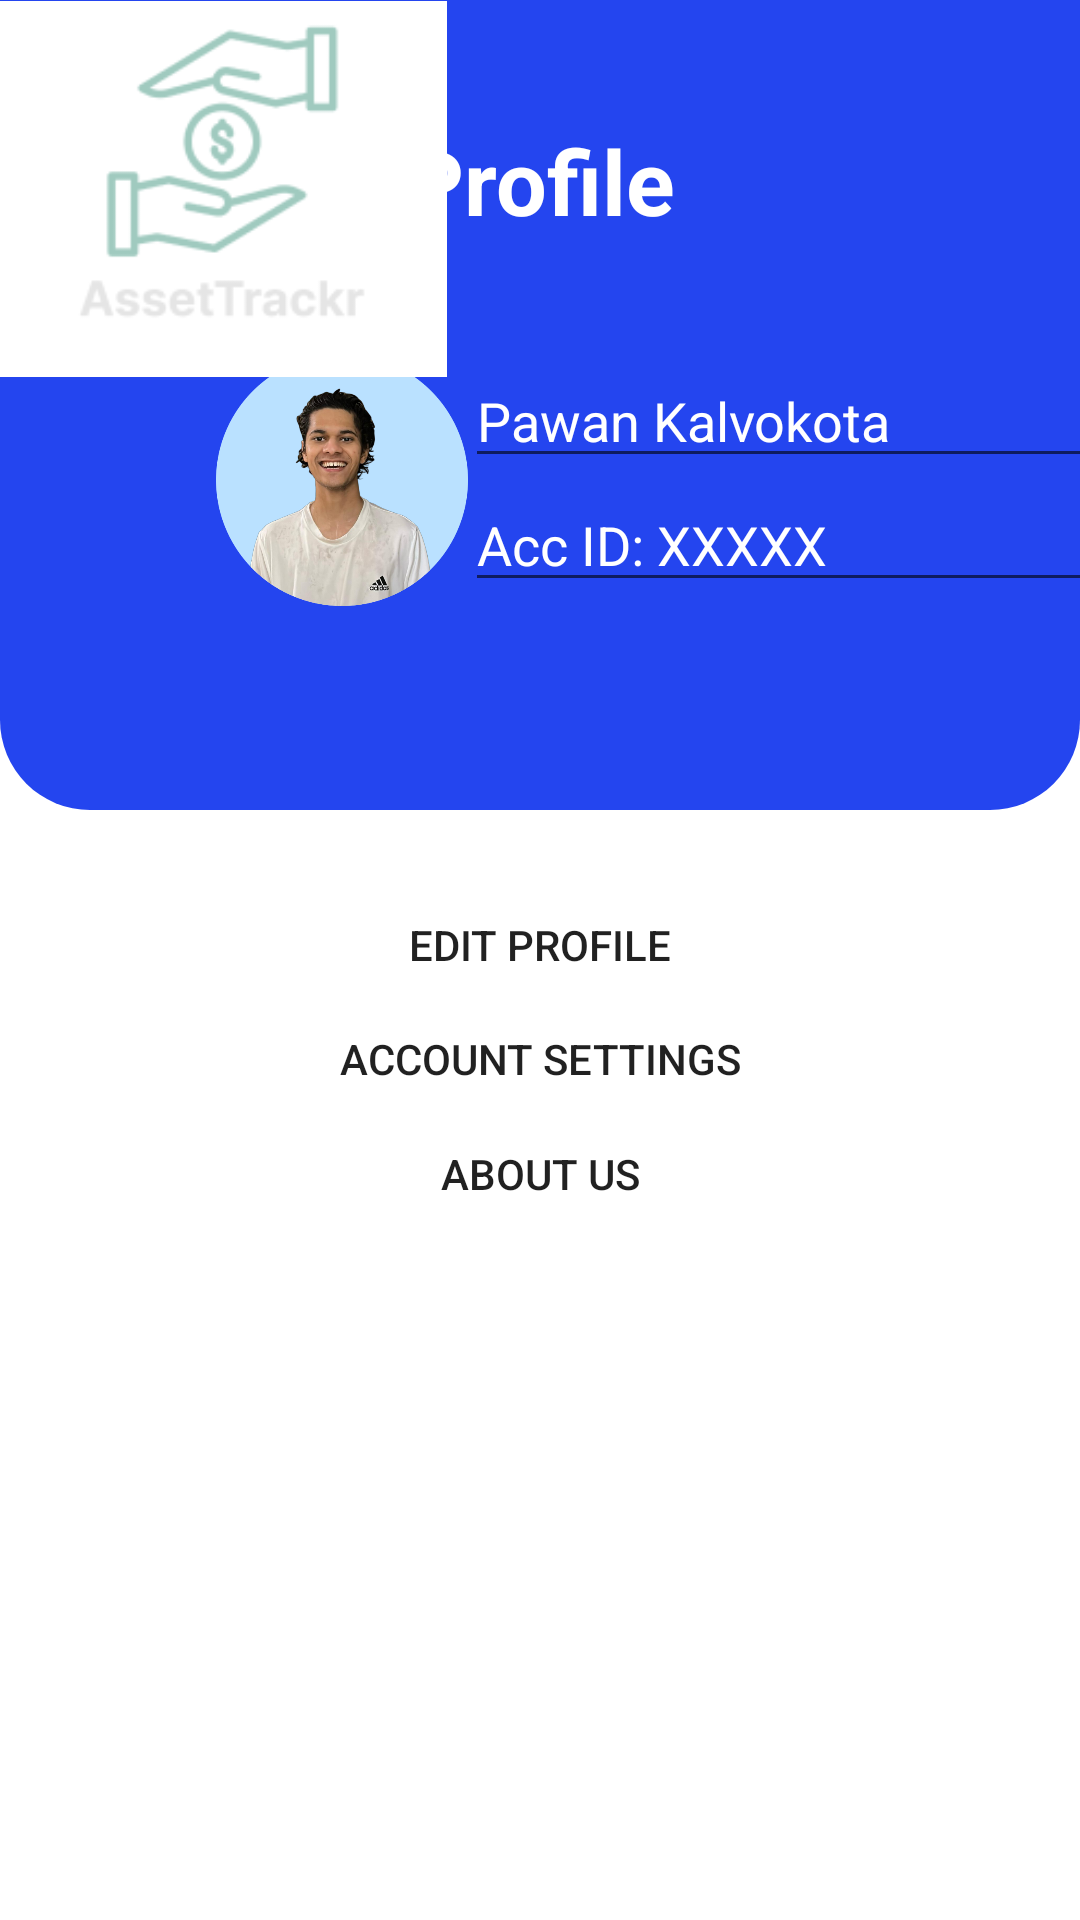

Layout XML and referenced resources for this Android screen:
<!-- AndroidManifest.xml: application theme Theme.Assetracker -->
<!-- res/layout/activity_profile.xml -->
<?xml version="1.0" encoding="utf-8"?>
<androidx.constraintlayout.widget.ConstraintLayout xmlns:android="http://schemas.android.com/apk/res/android"
    xmlns:app="http://schemas.android.com/apk/res-auto"
    xmlns:tools="http://schemas.android.com/tools"
    android:layout_width="match_parent"
    android:layout_height="match_parent"
    android:background="@color/white"
    tools:context=".ProfileActivity">

    <Button
        android:id="@+id/editprofilebtn"
        android:layout_width="354dp"
        android:layout_height="29dp"
        android:background="@drawable/btn_register3"
        android:backgroundTint="@color/design_default_color_primary"
        android:text="Edit profile"
        app:circularflow_radiusInDP="20dp"
        app:layout_constraintBottom_toBottomOf="parent"
        app:layout_constraintEnd_toEndOf="parent"
        app:layout_constraintStart_toStartOf="parent"
        app:layout_constraintTop_toBottomOf="@+id/linearLayout2"
        app:layout_constraintVertical_bias="0.089" />

    <LinearLayout
        android:id="@+id/linearLayout2"
        android:layout_width="match_parent"
        android:layout_height="wrap_content"
        android:background="@drawable/top_background"
        android:orientation="vertical">

        <androidx.constraintlayout.widget.ConstraintLayout
            android:layout_width="match_parent"
            android:layout_height="270dp">

            <ImageView
                android:id="@+id/imageView6"
                android:layout_width="92dp"
                android:layout_height="84dp"
                android:layout_marginStart="68dp"
                app:layout_constraintBottom_toBottomOf="parent"
                app:layout_constraintStart_toStartOf="parent"
                app:layout_constraintTop_toTopOf="parent"
                app:layout_constraintVertical_bias="0.634"
                app:srcCompat="@drawable/pawanpic" />

            <TextView
                android:id="@+id/Profileid"
                android:layout_width="0dp"
                android:layout_height="wrap_content"
                android:layout_marginTop="40dp"
                android:text="Profile"
                android:textAlignment="center"
                android:textColor="@color/white"
                android:textSize="30sp"
                android:textStyle="bold"
                app:layout_constraintEnd_toEndOf="parent"
                app:layout_constraintStart_toStartOf="parent"
                app:layout_constraintTop_toTopOf="parent" />

            <EditText
                android:id="@+id/nameid"
                android:layout_width="wrap_content"
                android:layout_height="wrap_content"
                android:ems="10"
                android:inputType="text"
                android:text="Pawan Kalvokota"
                android:textColor="@color/white"
                app:layout_constraintEnd_toEndOf="parent"
                app:layout_constraintStart_toEndOf="@+id/imageView6"
                app:layout_constraintTop_toTopOf="@+id/imageView6" />

            <EditText
                android:id="@+id/accountid"
                android:layout_width="wrap_content"
                android:layout_height="wrap_content"
                android:ems="10"
                android:inputType="text"
                android:text="Acc ID: XXXXX"
                android:textColor="@color/white"
                app:layout_constraintEnd_toEndOf="@+id/nameid"
                app:layout_constraintStart_toStartOf="@+id/nameid"
                app:layout_constraintTop_toBottomOf="@+id/nameid" />

        </androidx.constraintlayout.widget.ConstraintLayout>

    </LinearLayout>

    <Button
        android:id="@+id/accountsettingsbtn"
        android:layout_width="352dp"
        android:layout_height="31dp"
        android:layout_marginTop="8dp"
        android:background="@drawable/btn_register3"
        android:backgroundTint="@color/design_default_color_primary"
        android:text="Account Settings"
        app:layout_constraintEnd_toEndOf="@+id/editprofilebtn"
        app:layout_constraintStart_toStartOf="@+id/editprofilebtn"
        app:layout_constraintTop_toBottomOf="@+id/editprofilebtn" />

    <Button
        android:id="@+id/aboutusbtn"
        android:layout_width="352dp"
        android:layout_height="30dp"
        android:layout_marginTop="8dp"
        android:background="@drawable/btn_register3"
        android:backgroundTint="@color/design_default_color_primary"
        android:text="About us"
        app:layout_constraintEnd_toEndOf="@+id/accountsettingsbtn"
        app:layout_constraintStart_toStartOf="@+id/accountsettingsbtn"
        app:layout_constraintTop_toBottomOf="@+id/accountsettingsbtn" />

    <ImageView
        android:id="@+id/imageView3"
        android:layout_width="149dp"
        android:layout_height="126dp"
        app:srcCompat="@drawable/assetracker"
        tools:layout_editor_absoluteX="131dp"
        tools:layout_editor_absoluteY="495dp" />

</androidx.constraintlayout.widget.ConstraintLayout>
<!-- resources referenced by this layout -->
<resources>
  <!-- drawable assetracker: png bitmap (drawable, 7576 bytes) -->
  <!-- drawable pawanpic: png bitmap (drawable, 227143 bytes) -->
  <!-- drawable top_background (drawable) -->
  <?xml version="1.0" encoding="utf-8"?>
  <selector xmlns:android="http://schemas.android.com/apk/res/android">
  <item>
      <shape android:shape="rectangle">
          <gradient android:startColor="#2445EF" android:endColor="#2445EF" android:angle="270"/>
          <corners android:bottomRightRadius="30dp" android:bottomLeftRadius="30dp"/>
      </shape>
  </item>
  </selector>
  <style name="Theme.Assetracker" parent="Base.Theme.Assetracker" />
  <style name="Base.Theme.Assetracker" parent="Theme.AppCompat.Light.NoActionBar">
          
          
      </style>
  <!-- not gathered from this repository: default colours our renderer supplied (Android Studio template values) -->
  <color name="white">#FFFFFFFF</color>
</resources>
